Image classification data set "data" (teukumunawark/Coffee-Bean-Prediction-Api on GitHub). Class labels (4): defect, longberry, peaberry, premium.

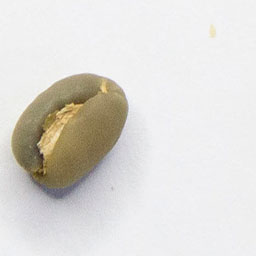
Label: peaberry

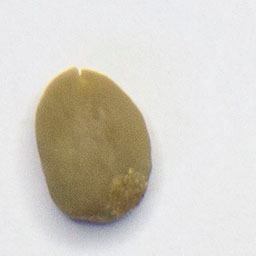
Label: premium

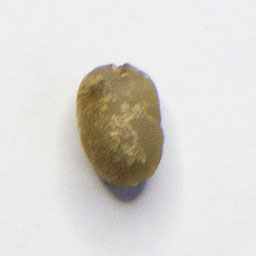
Label: peaberry

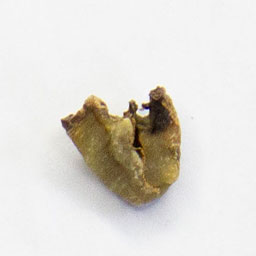
Label: defect

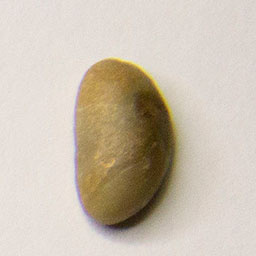
Label: longberry

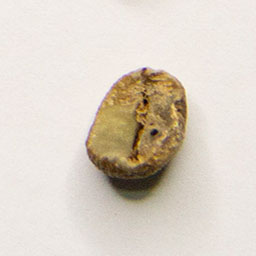
Label: defect
